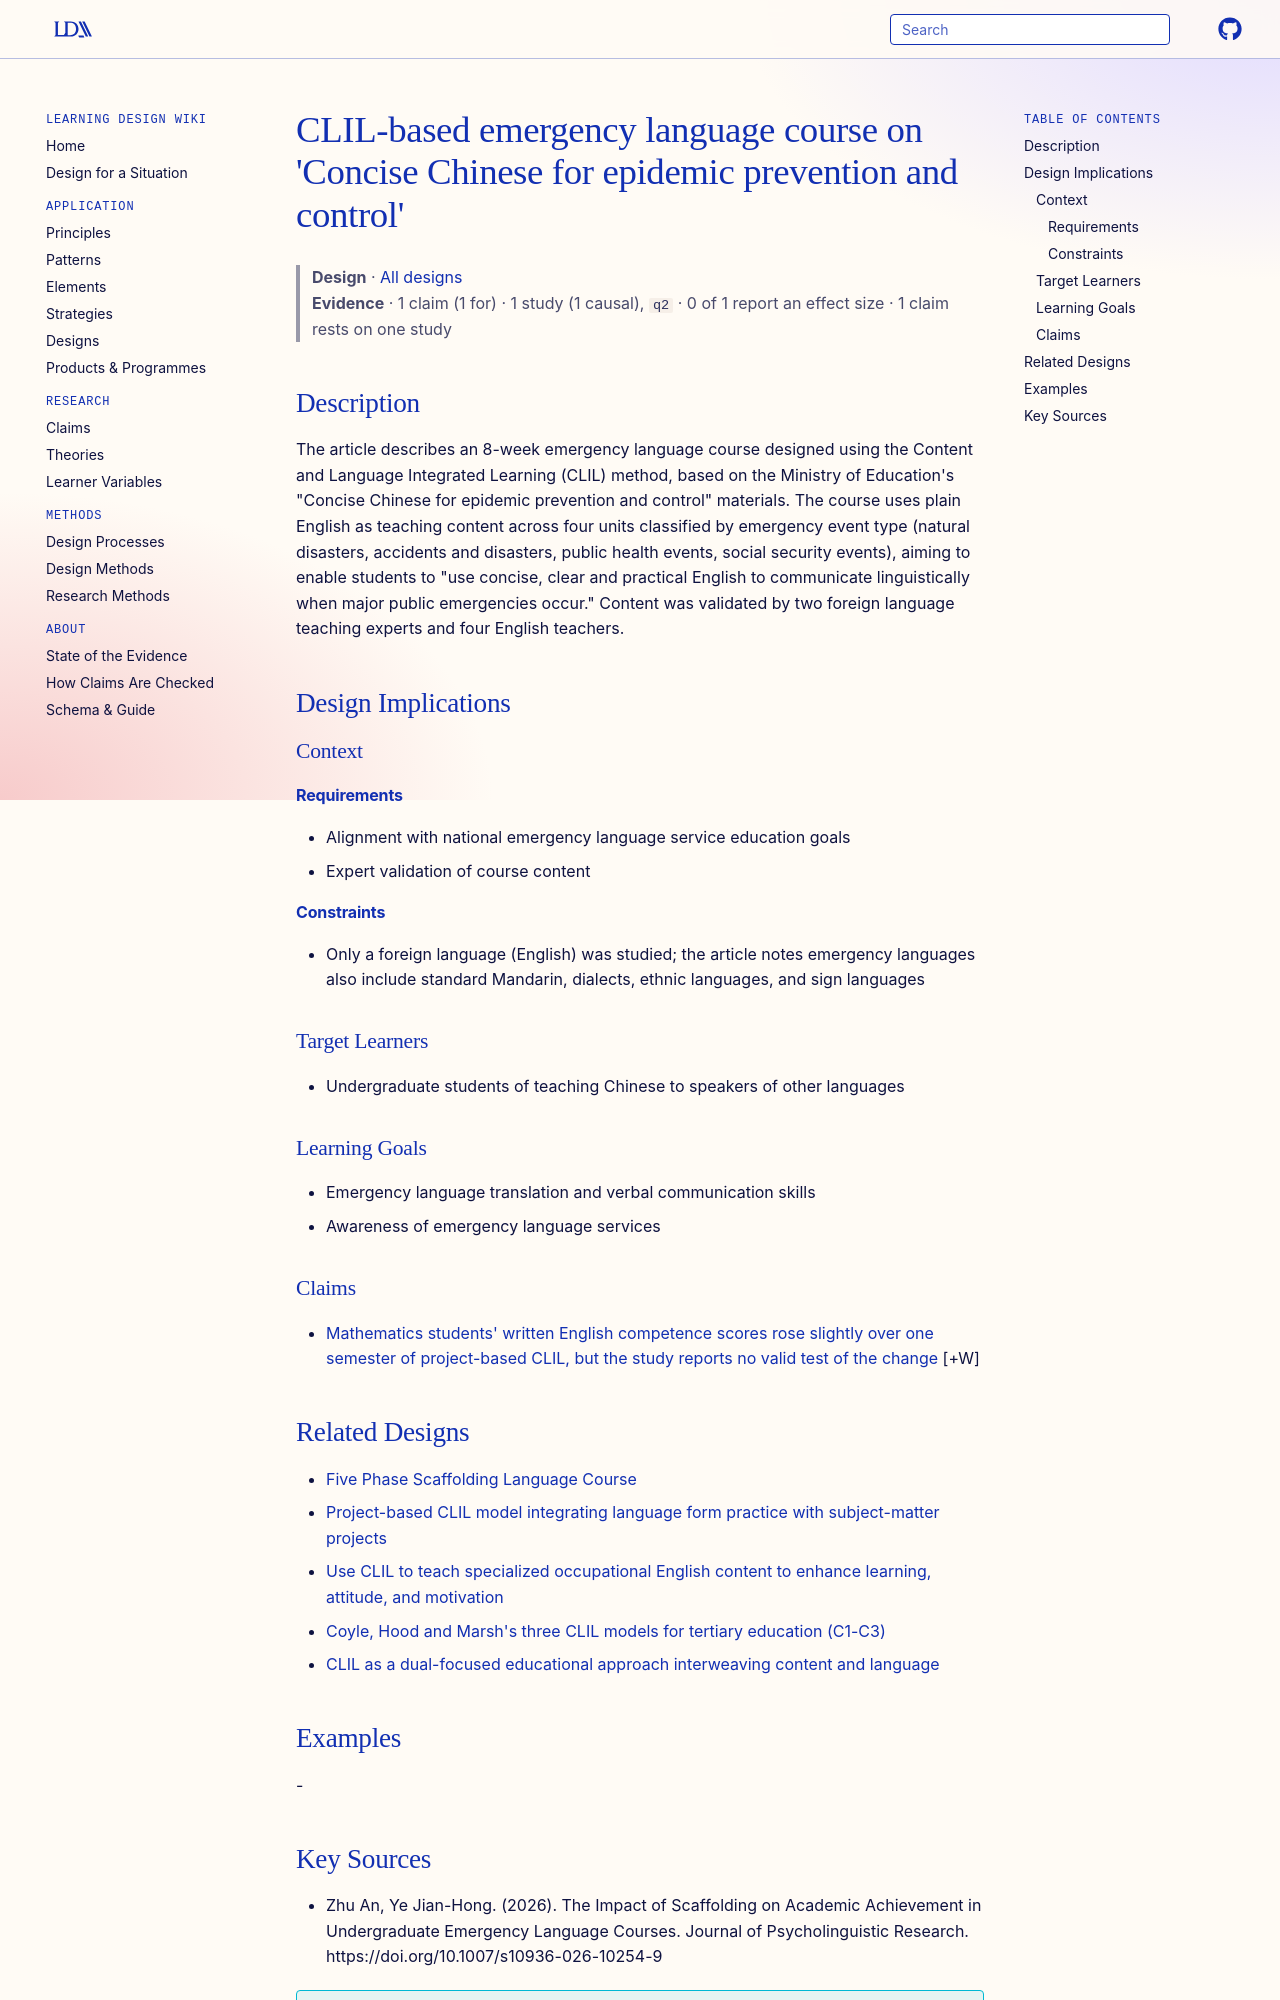

repository: Learning-Design-Alliance/learning-wiki · page: designs/clil-emergency-language-course/index.html · generator: mkdocs

---
type: design
id: clil-emergency-language-course
title: "CLIL-based emergency language course on 'Concise Chinese for epidemic prevention and control'"
description: "The article describes an 8-week emergency language course designed using the Content and Language Integrated Learning (CLIL) method, based on the Ministry of Education's \"Concise Chinese for epidemic prevention and co..."
status: review
generated:
  by: "process:settle-candidates"
  at: 2026-11-04
sources:
  - id: zhu-an-2026
    resource: "https://doi.org/10.1007/s10936-026-10254-9"
    title: "Zhu An, Ye Jian-Hong. (2026). The Impact of Scaffolding on Academic Achievement in Undergraduate Emergency Language Courses. Journal of Psycholinguistic Research. https://doi.org/10.1007/s10936-026-10254-9"
    author: Zhu An, Ye Jian-Hong
---

# CLIL-based emergency language course on 'Concise Chinese for epidemic prevention and control'

> **Design** · [All designs](index.md)
> **Evidence** · 1 claim (1 for) · 1 study (1 causal), `q2` · 0 of 1 report an effect size · 1 claim rests on one study

## Description
The article describes an 8-week emergency language course designed using the Content and Language Integrated Learning (CLIL) method, based on the Ministry of Education's "Concise Chinese for epidemic prevention and control" materials. The course uses plain English as teaching content across four units classified by emergency event type (natural disasters, accidents and disasters, public health events, social security events), aiming to enable students to "use concise, clear and practical English to communicate linguistically when major public emergencies occur." Content was validated by two foreign language teaching experts and four English teachers.

## Design Implications

### Context
#### Requirements
- Alignment with national emergency language service education goals
- Expert validation of course content
#### Constraints
- Only a foreign language (English) was studied; the article notes emergency languages also include standard Mandarin, dialects, ethnic languages, and sign languages

### Target Learners
- Undergraduate students of teaching Chinese to speakers of other languages

### Learning Goals
- Emergency language translation and verbal communication skills
- Awareness of emergency language services

### Claims

- [Mathematics students' written English competence scores rose slightly over one semester of project-based CLIL, but the study reports no valid test of the change](../claims/project-based-clil-improves-written-english-competence.md) [+W]

## Related Designs

- [Five Phase Scaffolding Language Course](five-phase-scaffolding-language-course.md)
- [Project-based CLIL model integrating language form practice with subject-matter projects](project-based-clil-model-yufrizal.md)
- [Use CLIL to teach specialized occupational English content to enhance learning, attitude, and motivation](clil-for-occupational-english-instruction.md)
- [Coyle, Hood and Marsh's three CLIL models for tertiary education (C1-C3)](clil-tertiary-models-c1-c3.md)
- [CLIL as a dual-focused educational approach interweaving content and language](clil-dual-focused-approach.md)
